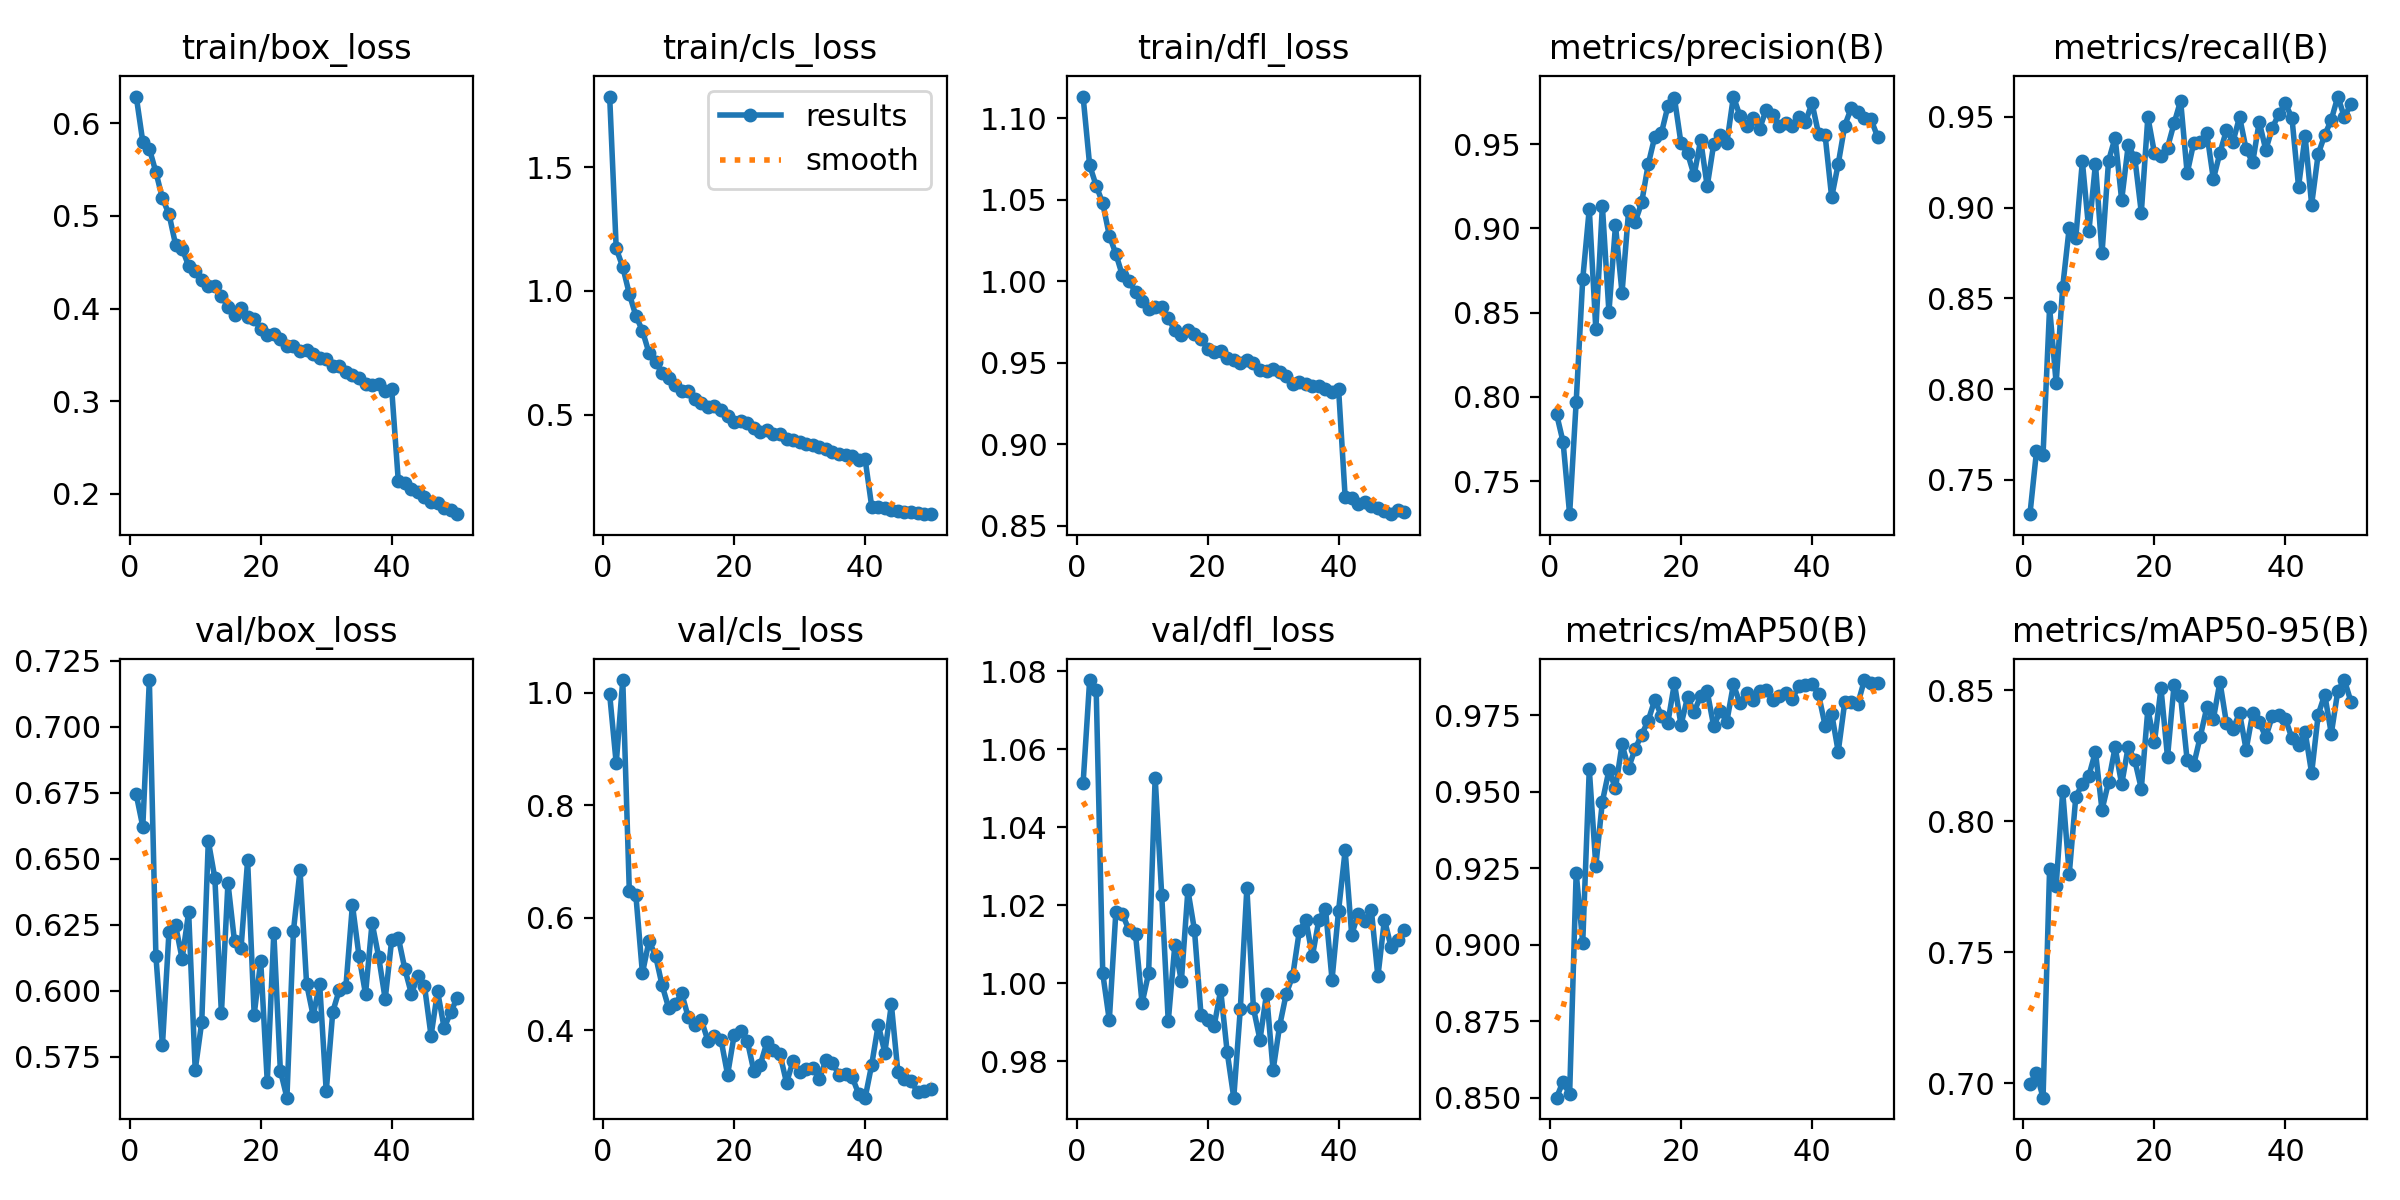

The data file committed next to this chart (first rows):
epoch, train/box_loss, train/cls_loss, train/dfl_loss, metrics/precision(B), metrics/recall(B), metrics/mAP50(B), metrics/mAP50-95(B), val/box_loss, val/cls_loss, val/dfl_loss, lr/pg0, lr/pg1, lr/pg2
1, 0.629, 1.785, 1.113, 0.79, 0.7311, 0.85, 0.6997, 0.6744, 0.9975, 1.051, 0.0001107, 0.0001107, 0.0001107
2, 0.5801, 1.171, 1.071, 0.7734, 0.7658, 0.8553, 0.7039, 0.6622, 0.8747, 1.078, 0.0002173, 0.0002173, 0.0002173
3, 0.5727, 1.097, 1.058, 0.7305, 0.764, 0.851, 0.6945, 0.7178, 1.023, 1.075, 0.0003195, 0.0003195, 0.0003195
4, 0.5473, 0.9877, 1.048, 0.797, 0.845, 0.9234, 0.7817, 0.6132, 0.6477, 1.002, 0.0003132, 0.0003132, 0.0003132
5, 0.519, 0.8996, 1.028, 0.8698, 0.8034, 0.9006, 0.7754, 0.5793, 0.6402, 0.9905, 0.0003132, 0.0003132, 0.0003132
6, 0.502, 0.8392, 1.017, 0.9115, 0.8564, 0.9573, 0.8114, 0.6224, 0.5018, 1.018, 0.0003066, 0.0003066, 0.0003066
7, 0.4691, 0.7498, 1.004, 0.8401, 0.8891, 0.9257, 0.7799, 0.6248, 0.5589, 1.018, 0.0003, 0.0003, 0.0003
8, 0.4646, 0.7126, 1, 0.9134, 0.8835, 0.9467, 0.8093, 0.6121, 0.5332, 1.014, 0.0002934, 0.0002934, 0.0002934
9, 0.446, 0.6688, 0.9934, 0.8504, 0.9255, 0.9569, 0.8143, 0.6297, 0.4804, 1.013, 0.0002869, 0.0002869, 0.0002869
10, 0.44, 0.6476, 0.988, 0.9017, 0.8871, 0.9511, 0.8174, 0.5699, 0.4404, 0.9948, 0.0002803, 0.0002803, 0.0002803
11, 0.4304, 0.6212, 0.9831, 0.8618, 0.9242, 0.9654, 0.8266, 0.5881, 0.4468, 1.002, 0.0002737, 0.0002737, 0.0002737
12, 0.4243, 0.5975, 0.9843, 0.9102, 0.8748, 0.9577, 0.8043, 0.6567, 0.4658, 1.053, 0.0002671, 0.0002671, 0.0002671
13, 0.4246, 0.5945, 0.9843, 0.9037, 0.9258, 0.9639, 0.8149, 0.6427, 0.4234, 1.023, 0.0002605, 0.0002605, 0.0002605
14, 0.4136, 0.5654, 0.9772, 0.9153, 0.9386, 0.9686, 0.8282, 0.5914, 0.4095, 0.9902, 0.0002539, 0.0002539, 0.0002539
15, 0.4017, 0.5467, 0.9699, 0.938, 0.9042, 0.9732, 0.8141, 0.6408, 0.4183, 1.01, 0.0002473, 0.0002473, 0.0002473
16, 0.3931, 0.5309, 0.9668, 0.9543, 0.9343, 0.9799, 0.8284, 0.6186, 0.3816, 1, 0.0002407, 0.0002407, 0.0002407
17, 0.4004, 0.5346, 0.9703, 0.9564, 0.9276, 0.9748, 0.8233, 0.6162, 0.3893, 1.024, 0.0002341, 0.0002341, 0.0002341
18, 0.3906, 0.5192, 0.9677, 0.9724, 0.8973, 0.9726, 0.8125, 0.6494, 0.3833, 1.014, 0.0002275, 0.0002275, 0.0002275
19, 0.3891, 0.4961, 0.9649, 0.9772, 0.95, 0.9854, 0.8428, 0.5909, 0.3214, 0.9919, 0.0002209, 0.0002209, 0.0002209
20, 0.3775, 0.4693, 0.9585, 0.9505, 0.9301, 0.9717, 0.8301, 0.6112, 0.3915, 0.9906, 0.0002143, 0.0002143, 0.0002143
21, 0.3709, 0.4732, 0.9565, 0.9446, 0.9283, 0.9808, 0.8508, 0.5654, 0.3982, 0.9889, 0.0002077, 0.0002077, 0.0002077
22, 0.3722, 0.4651, 0.957, 0.9314, 0.9331, 0.9759, 0.8245, 0.622, 0.382, 0.9982, 0.0002011, 0.0002011, 0.0002011
23, 0.3666, 0.4481, 0.953, 0.9523, 0.9465, 0.9813, 0.852, 0.5696, 0.3282, 0.9822, 0.0001945, 0.0001945, 0.0001945
24, 0.3592, 0.4321, 0.9518, 0.9249, 0.9589, 0.9827, 0.8476, 0.5594, 0.3393, 0.9706, 0.0001879, 0.0001879, 0.0001879
25, 0.36, 0.4401, 0.9496, 0.9501, 0.919, 0.9713, 0.8232, 0.6228, 0.3788, 0.9934, 0.0001813, 0.0001813, 0.0001813
26, 0.3539, 0.4239, 0.9518, 0.9556, 0.9358, 0.9763, 0.8216, 0.6456, 0.3657, 1.024, 0.0001748, 0.0001748, 0.0001748
27, 0.355, 0.4216, 0.9499, 0.9506, 0.936, 0.9729, 0.8323, 0.6027, 0.3575, 0.9936, 0.0001682, 0.0001682, 0.0001682
28, 0.3509, 0.4027, 0.9454, 0.9781, 0.9411, 0.985, 0.8435, 0.5905, 0.307, 0.9855, 0.0001616, 0.0001616, 0.0001616
29, 0.3463, 0.3982, 0.9448, 0.9667, 0.9157, 0.9788, 0.839, 0.6025, 0.3461, 0.9973, 0.000155, 0.000155, 0.000155
30, 0.346, 0.3911, 0.9459, 0.9604, 0.9302, 0.9821, 0.8533, 0.5618, 0.3256, 0.9777, 0.0001484, 0.0001484, 0.0001484
31, 0.338, 0.3833, 0.9441, 0.9655, 0.9427, 0.98, 0.8374, 0.592, 0.3313, 0.989, 0.0001418, 0.0001418, 0.0001418
32, 0.3382, 0.3781, 0.9418, 0.959, 0.9364, 0.9829, 0.8354, 0.6003, 0.3341, 0.9972, 0.0001352, 0.0001352, 0.0001352
33, 0.3317, 0.3681, 0.9369, 0.9703, 0.95, 0.9833, 0.8412, 0.6014, 0.3145, 1.002, 0.0001286, 0.0001286, 0.0001286
34, 0.3279, 0.3601, 0.938, 0.9669, 0.9322, 0.9798, 0.8273, 0.6325, 0.3467, 1.013, 0.000122, 0.000122, 0.000122
35, 0.3244, 0.3514, 0.9372, 0.9607, 0.925, 0.9811, 0.8413, 0.6132, 0.3419, 1.016, 0.0001154, 0.0001154, 0.0001154
36, 0.319, 0.3414, 0.9358, 0.9624, 0.9473, 0.9822, 0.8378, 0.5987, 0.3215, 1.007, 0.0001088, 0.0001088, 0.0001088
37, 0.317, 0.338, 0.9355, 0.9606, 0.9319, 0.9803, 0.8322, 0.6257, 0.3232, 1.016, 0.0001022, 0.0001022, 0.0001022
38, 0.3183, 0.3324, 0.9337, 0.9663, 0.9441, 0.9845, 0.8401, 0.6129, 0.3176, 1.019, 9.5638e-05, 9.5638e-05, 9.5638e-05
39, 0.3111, 0.3162, 0.9318, 0.9631, 0.9516, 0.9847, 0.8405, 0.5968, 0.2875, 1.001, 8.9044e-05, 8.9044e-05, 8.9044e-05
40, 0.3125, 0.3196, 0.9338, 0.9743, 0.9575, 0.9852, 0.8391, 0.6194, 0.2805, 1.019, 8.2451e-05, 8.2451e-05, 8.2451e-05
41, 0.2137, 0.1291, 0.8678, 0.956, 0.9493, 0.9818, 0.8316, 0.6201, 0.3392, 1.034, 7.5857e-05, 7.5857e-05, 7.5857e-05
42, 0.211, 0.1275, 0.8669, 0.9552, 0.9116, 0.9715, 0.8293, 0.6082, 0.4103, 1.012, 6.9264e-05, 6.9264e-05, 6.9264e-05
43, 0.2055, 0.1232, 0.8633, 0.9184, 0.9394, 0.9755, 0.8342, 0.5988, 0.3606, 1.018, 6.2671e-05, 6.2671e-05, 6.2671e-05
44, 0.2017, 0.1166, 0.8648, 0.9382, 0.9017, 0.963, 0.8184, 0.6054, 0.4462, 1.016, 5.6077e-05, 5.6077e-05, 5.6077e-05
45, 0.1962, 0.1126, 0.8622, 0.961, 0.9296, 0.9792, 0.8407, 0.6018, 0.3255, 1.019, 4.9484e-05, 4.9484e-05, 4.9484e-05
46, 0.1913, 0.1073, 0.8612, 0.9714, 0.94, 0.9791, 0.8484, 0.5829, 0.3131, 1.002, 4.289e-05, 4.289e-05, 4.289e-05
47, 0.19, 0.107, 0.8593, 0.9688, 0.9485, 0.9787, 0.8334, 0.5997, 0.3106, 1.016, 3.6297e-05, 3.6297e-05, 3.6297e-05
48, 0.1848, 0.103, 0.8572, 0.9652, 0.9612, 0.9864, 0.8499, 0.5858, 0.2904, 1.009, 2.9704e-05, 2.9704e-05, 2.9704e-05
49, 0.1823, 0.1009, 0.8599, 0.9647, 0.9499, 0.9854, 0.8539, 0.5918, 0.2927, 1.011, 2.311e-05, 2.311e-05, 2.311e-05
50, 0.1778, 0.09871, 0.8582, 0.9544, 0.9572, 0.9856, 0.8456, 0.5974, 0.2961, 1.014, 1.6517e-05, 1.6517e-05, 1.6517e-05
